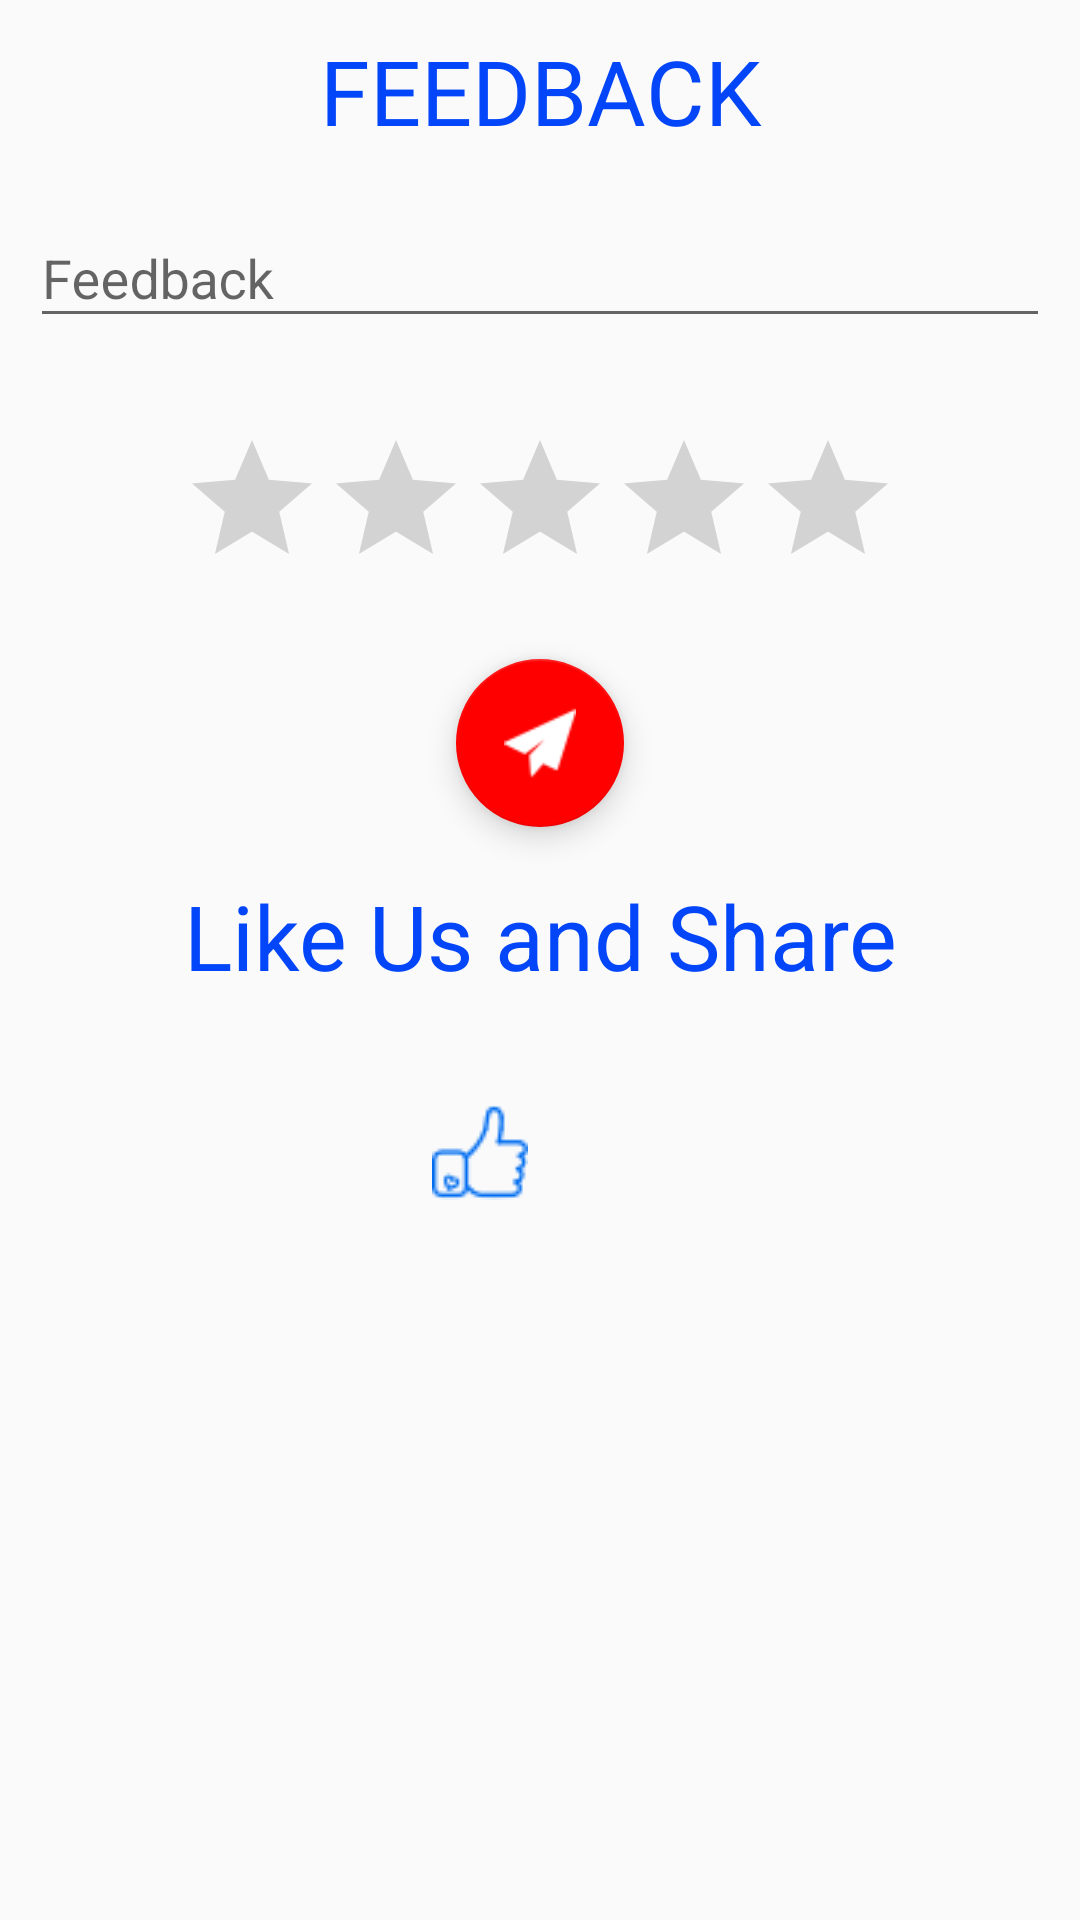

This screen was rendered from an Android layout file. Write that file and the resources it references.
<!-- AndroidManifest.xml: application theme AppTheme -->
<!-- res/layout/activity_feedback.xml -->
<?xml version="1.0" encoding="utf-8"?>
<android.support.constraint.ConstraintLayout xmlns:android="http://schemas.android.com/apk/res/android"
    xmlns:app="http://schemas.android.com/apk/res-auto"
    xmlns:tools="http://schemas.android.com/tools"
    android:layout_width="match_parent"
    android:layout_height="match_parent"
    tools:context=".Feedback">

    <LinearLayout
        android:layout_width="match_parent"
        android:layout_height="match_parent"
        android:orientation="vertical">

        <TextView
            android:layout_width="match_parent"
            android:layout_height="wrap_content"
            android:text="FEEDBACK"
            android:gravity="center"
            android:textSize="30sp"
            android:textColor="#0345f9"
            android:layout_margin="@dimen/dimen_10"/>

        <android.support.design.widget.TextInputLayout
            android:layout_width="match_parent"
            android:layout_height="wrap_content">

            <android.support.design.widget.TextInputEditText
                android:layout_width="match_parent"
                android:layout_height="wrap_content"
                android:id="@+id/feedback"
                android:hint="Feedback"
                android:layout_margin="@dimen/dimen_10"/>

        </android.support.design.widget.TextInputLayout>


        <RatingBar
            android:layout_width="wrap_content"
            android:layout_height="wrap_content"
            android:layout_margin="20dp"
            android:id="@+id/ratings"
            android:layout_gravity="center"
            />
        <android.support.design.widget.FloatingActionButton
            android:layout_width="wrap_content"
            android:layout_height="wrap_content"
            android:src="@drawable/sent2"
            android:onClick="sendFeedback"
            android:layout_gravity="center"/>

        <TextView
            android:layout_width="match_parent"
            android:layout_height="wrap_content"
            android:gravity="center"
            android:text="Like Us and Share"
            android:layout_margin="@dimen/fab_margin1"
            android:textSize="30sp"
            android:textColor="#0345f9"/>
        <LinearLayout
            android:layout_width="match_parent"
            android:layout_height="wrap_content"
            android:gravity="center"
            android:orientation="horizontal">

            <ImageView
                android:layout_width="wrap_content"
                android:layout_height="wrap_content"
                android:layout_margin="20dp"
                android:onClick="facebook"
                android:src="@drawable/facebook"/>

            <ImageView
                android:layout_width="wrap_content"
                android:layout_height="wrap_content"
                android:layout_margin="20dp"
                android:onClick="whatsapp"
                android:src="@drawable/whatsapp"/>

        </LinearLayout>



    </LinearLayout>

</android.support.constraint.ConstraintLayout>
<!-- resources referenced by this layout -->
<resources>
  <dimen name="dimen_10">10dp</dimen>
  <dimen name="fab_margin1">16dp</dimen>
  <!-- drawable facebook: png bitmap (drawable, 1336 bytes) -->
  <!-- drawable sent2: png bitmap (drawable, 685 bytes) -->
  <style name="AppTheme" parent="Theme.AppCompat.Light.DarkActionBar">
          
          <item name="colorPrimary">#0b0c10</item>
          <item name="colorPrimaryDark">#1f2833</item>
          <item name="colorAccent">#f00</item>
      </style>
</resources>
